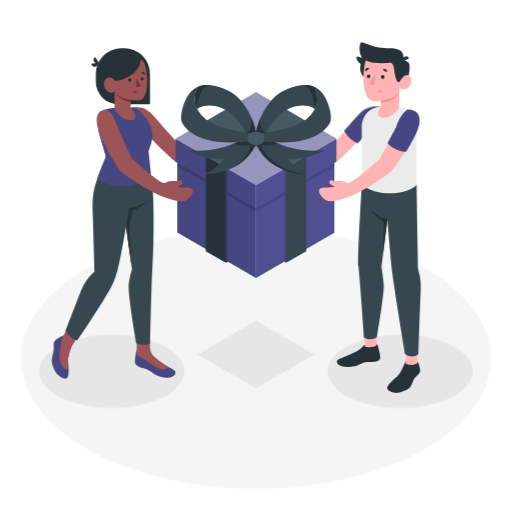
t = 0.00 s
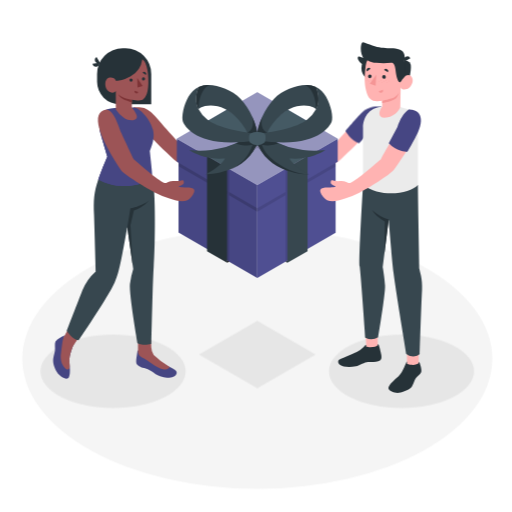
t = 0.26 s
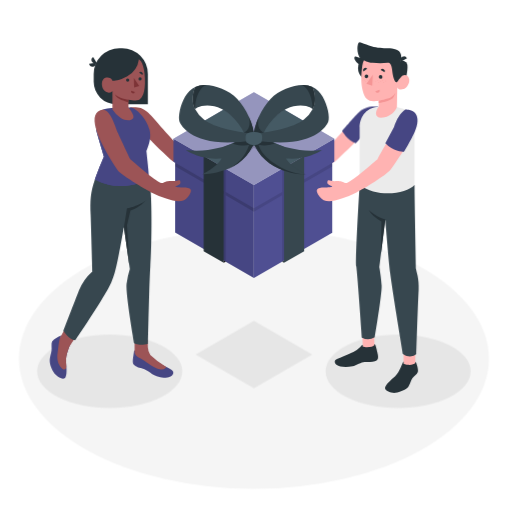
t = 0.49 s
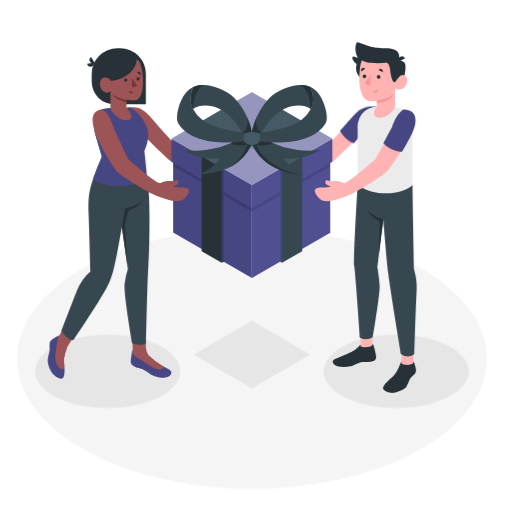
t = 0.75 s
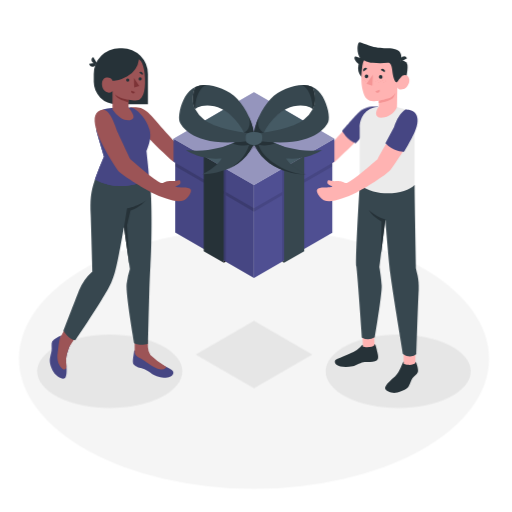
t = 1.01 s
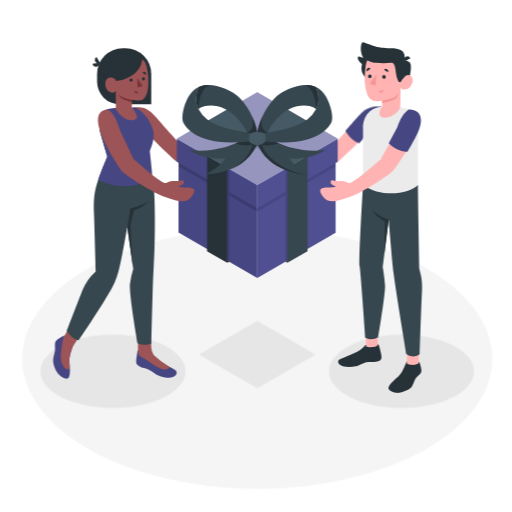
t = 1.24 s

The animated SVG that drew these frames (rendered in a browser with its animation timeline set to each time). Animation: 1 CSS @keyframes rule; one cycle of 1.50 s, repeats indefinitely.

<svg class="animated" id="freepik_stories-gift" xmlns="http://www.w3.org/2000/svg" viewBox="0 0 500 500" version="1.1" xmlns:xlink="http://www.w3.org/1999/xlink" xmlns:svgjs="http://svgjs.com/svgjs"><style>svg#freepik_stories-gift:not(.animated) .animable {opacity: 0;}svg#freepik_stories-gift.animated #freepik--Floor--inject-41 {animation: 1.5s Infinite  linear shake;animation-delay: 0s;}svg#freepik_stories-gift.animated #freepik--Shadow--inject-41 {animation: 1.5s Infinite  linear shake;animation-delay: 0s;}svg#freepik_stories-gift.animated #freepik--Characters--inject-41 {animation: 1.5s Infinite  linear shake;animation-delay: 0s;}            @keyframes shake {                10%, 90% {                    transform: translate3d(-1px, 0, 0);                  }                  20%, 80% {                    transform: translate3d(2px, 0, 0);                  }                  30%, 50%, 70% {                    transform: translate3d(-4px, 0, 0);                  }                  40%, 60% {                    transform: translate3d(4px, 0, 0);                  }            }        </style><g id="freepik--Floor--inject-41" class="animable" style="transform-origin: 250px 350.25px;"><ellipse id="freepik--floor--inject-41" cx="250" cy="350.25" rx="229.53" ry="127.09" style="fill: rgb(245, 245, 245); transform-origin: 250px 350.25px;" class="animable"></ellipse></g><g id="freepik--Shadow--inject-41" class="animable" style="transform-origin: 249.998px 355.915px;"><path id="freepik--shadow--inject-41" d="M59,388c27.69,14,72.57,14,100.25,0s27.69-36.75,0-50.78-72.56-14-100.25,0S31.34,374,59,388Z" style="fill: rgb(230, 230, 230); transform-origin: 109.129px 362.604px;" class="animable"></path><path id="freepik--shadow--inject-41" d="M441,388c-27.68,14-72.57,14-100.25,0s-27.68-36.75,0-50.78,72.57-14,100.25,0S468.66,374,441,388Z" style="fill: rgb(230, 230, 230); transform-origin: 390.871px 362.604px;" class="animable"></path><polygon id="freepik--shadow--inject-41" points="307 346.24 250 313.33 193 346.24 250 379.14 307 346.24" style="fill: rgb(230, 230, 230); transform-origin: 250px 346.235px;" class="animable"></polygon></g><g id="freepik--Characters--inject-41" class="animable animator-active" style="transform-origin: 230.806px 212.42px;"><g id="freepik--character-boy--inject-41" class="animable" style="transform-origin: 333.79px 212.42px;"><path d="M331.45,155.65c18.8-16.92,39-38.14,39.28-50.82-8.73-.2-10.73,0-16.44,4.33-5.08,3.86-25.93,30.25-33,34.82-9.36,2.35-26.2,5.09-34.31,5.24a5.86,5.86,0,0,1-3.91-1.44c-2.93-2.52-5.21-2.44-8.4-4-2.5-1.24-3.47-2.66-4-2.22s-1.55,2.27-.16,4.3A16.2,16.2,0,0,0,273.7,149a32.6,32.6,0,0,1-8.78-2.27c-6.73-2.7-10.08-1.86-7.39,7,1.68,5.54,6.47,8.89,20,9.24a103.78,103.78,0,0,0,14.91-.39c9.9-1.29,21.28-1.49,29.36-2.51A17.88,17.88,0,0,0,331.45,155.65Z" style="fill: rgb(255, 179, 178); transform-origin: 313.665px 133.929px;" id="elmwo67idcg1m" class="animable"></path><g id="freepik--Character--inject-41" class="animable" style="transform-origin: 370.002px 212.42px;"><path d="M371.67,104.28c-6.46-1.19-14.18.5-19.33,5.49s-16.31,18-16.31,18,5.37,10.07,13.45,12.06l8-8.73Z" style="fill: rgb(79, 79, 146); transform-origin: 353.85px 121.872px;" id="el88dr91dedbl" class="animable"></path><g id="elzveek1yhsq"><path d="M371.67,104.28c-6.46-1.19-14.18.5-19.33,5.49s-16.31,18-16.31,18,5.37,10.07,13.45,12.06l8-8.73Z" style="opacity: 0.1; transform-origin: 353.85px 121.872px;" class="animable"></path></g><rect x="396.18" y="343.7" width="11.47" height="16.7" style="fill: rgb(255, 179, 178); transform-origin: 401.915px 352.05px;" id="eltfb6n28x0v9" class="animable"></rect><g id="elgqesmpb6r9"><rect x="356.13" y="323.22" width="11.47" height="16.7" style="fill: rgb(255, 179, 178); transform-origin: 361.865px 331.57px; transform: rotate(-1.97deg);" class="animable"></rect></g><path d="M406.89,180.65c0,11,1.42,81.8,1.42,81.8.27,3.16,3.22,9,2.58,21.07-.87,16.44-2.29,62.12-2.29,62.12s-5.38,5.33-13,0c0,0-10.38-62.06-12.44-78.36-1.79-14.22-4.84-52.85-4.84-52.85l-5.84,46.37s1.87,10.69,2.29,18.24-6.74,50.22-6.74,50.22a12.54,12.54,0,0,1-12.48.48S351.15,267,350,260.15s3.28-79.5,3.28-79.5Z" style="fill: rgb(55, 71, 79); transform-origin: 380.395px 264.329px;" id="eli1y0h1ze5zi" class="animable"></path><path d="M389.63,104.8c.86.21,5.79,1.37,10.48,2.61a9.1,9.1,0,0,1,6.78,8.81v64.43c-8,8.75-36.08,12.83-53.64,0V124.74c0-8.93,5-19.66,18.67-20.46Z" style="fill: rgb(235, 235, 235); transform-origin: 380.07px 146.547px;" id="elicsie0983v8" class="animable"></path><path d="M393.49,59.08a6.1,6.1,0,0,1,5.06,1.78c2.17,2.22,1.72,6.33,0,15.78l-6.71.77Z" style="fill: rgb(38, 50, 56); transform-origin: 395.927px 68.2242px;" id="eloem0ff48w4" class="animable"></path><path d="M354.35,56.35a10.47,10.47,0,0,1-4.2-.86c-2.06-1.18-2.6,1.16-1.47,3.2a9.6,9.6,0,0,0,7.79,5.18c.06-.29,1.93-5.24,1.93-5.24Z" style="fill: rgb(38, 50, 56); transform-origin: 353.25px 59.5212px;" id="elcvj7uno9c5" class="animable"></path><circle cx="364.81" cy="66.31" r="13.11" style="fill: rgb(38, 50, 56); transform-origin: 364.81px 66.31px;" id="eldz5cdsgik6b" class="animable"></circle><path d="M390.34,77.41c1,.6,2.42-1.32,3.65-2.6s5.24-3,7.24,1.17-1.77,10-4.93,11c-5.44,1.71-6.26-1.78-6.26-1.78l-.41,19.63s-3.57,8.72-13.22,10-7.66-6.65-4.49-10.55v-6s-4.93.75-7.33.37c-4-.62-6.53-3.77-7.74-8.11-1.95-7-2.69-12.58-1-26.26,1.82-15,19.27-15.16,28.69-9.23S390.34,77.41,390.34,77.41Z" style="fill: rgb(255, 179, 178); transform-origin: 378.349px 83.1881px;" id="elfl48o39ljn" class="animable"></path><path d="M389.84,80.19c.47-.18,2.91-4.25,4.15-5.38,1.72-1.57-.5-15.73-.5-15.73s1.74-5.37-1.66-8.93-10-3-14.79-3.14c-5-.18-10.38-.48-17.21-3.45s-7.35-3.32-8.2-.32-1.17,9.88,2.91,14.49l3.4,1.24s1.83,1.63,8.21,2.41a66.55,66.55,0,0,0,14.42,0c1.85-.25,3.82,1,4.44,6.88C385.47,72.52,387,81.26,389.84,80.19Z" style="fill: rgb(38, 50, 56); transform-origin: 372.871px 60.7171px;" id="elutvgwh7q61q" class="animable"></path><path d="M393.48,60.18l6-3.23a3.32,3.32,0,0,0-4.57-1.51A3.59,3.59,0,0,0,393.48,60.18Z" style="fill: rgb(38, 50, 56); transform-origin: 396.287px 57.6133px;" id="elw1l7au7xxdi" class="animable"></path><path d="M371.93,98.31s8.94-1.8,12.06-3.46a10.3,10.3,0,0,0,4.32-4.28,14,14,0,0,1-2.45,5c-2.29,2.92-13.93,5.07-13.93,5.07Z" style="fill: rgb(245, 149, 149); transform-origin: 380.12px 95.605px;" id="elfc2m8wrvwp9" class="animable"></path><path d="M371.93,75.18a1.8,1.8,0,1,0,1.79-1.87A1.85,1.85,0,0,0,371.93,75.18Z" style="fill: rgb(38, 50, 56); transform-origin: 373.729px 75.11px;" id="elcktio225rz8" class="animable"></path><path d="M373.63,79.86a.25.25,0,1,0,.5,0,.25.25,0,1,0-.5,0Z" style="fill: rgb(245, 149, 149); transform-origin: 373.88px 79.86px;" id="elxg65qohfkaj" class="animable"></path><path d="M375.64,78.72a.25.25,0,0,0,.25.26.26.26,0,0,0,.26-.26.26.26,0,1,0-.51,0Z" style="fill: rgb(245, 149, 149); transform-origin: 375.895px 78.6947px;" id="eluppcix86xn" class="animable"></path><path d="M376.66,80.72a.24.24,0,0,0,.25.26.26.26,0,0,0,.26-.26.26.26,0,0,0-.26-.26A.26.26,0,0,0,376.66,80.72Z" style="fill: rgb(245, 149, 149); transform-origin: 376.915px 80.7201px;" id="el44oe5r335p7" class="animable"></path><path d="M378.33,79a.27.27,0,0,0,.26.27.26.26,0,0,0,.25-.27.26.26,0,0,0-.25-.26A.26.26,0,0,0,378.33,79Z" style="fill: rgb(245, 149, 149); transform-origin: 378.585px 79.005px;" id="elup1oigo2qc" class="animable"></path><path d="M370.8,78.46a.25.25,0,1,0,.5,0,.25.25,0,1,0-.5,0Z" style="fill: rgb(245, 149, 149); transform-origin: 371.05px 78.46px;" id="eluevzk2objs" class="animable"></path><path d="M371.39,80.72a.24.24,0,0,0,.25.26.25.25,0,0,0,.25-.26.25.25,0,1,0-.5,0Z" style="fill: rgb(245, 149, 149); transform-origin: 371.64px 80.7251px;" id="elxnperq9brx" class="animable"></path><path d="M368.61,79.25a.25.25,0,1,0,.5,0,.25.25,0,1,0-.5,0Z" style="fill: rgb(245, 149, 149); transform-origin: 368.86px 79.25px;" id="elcexm6kw5mb9" class="animable"></path><path d="M360.81,78.36a.26.26,0,0,0,.25.26.26.26,0,0,0,.25-.27.26.26,0,0,0-.25-.26A.26.26,0,0,0,360.81,78.36Z" style="fill: rgb(245, 149, 149); transform-origin: 361.06px 78.355px;" id="elonzrmhbpb6" class="animable"></path><path d="M359.05,79.59a.25.25,0,0,0,.25.26.26.26,0,0,0,.25-.26.25.25,0,1,0-.5,0Z" style="fill: rgb(245, 149, 149); transform-origin: 359.3px 79.595px;" id="el6ugvfcacevl" class="animable"></path><path d="M357.67,78.27a.26.26,0,0,0,.25.27.27.27,0,0,0,0-.53A.26.26,0,0,0,357.67,78.27Z" style="fill: rgb(245, 149, 149); transform-origin: 357.904px 78.275px;" id="el0cvtr7m22cdi" class="animable"></path><path d="M356,78.88a.26.26,0,1,0,.51,0,.26.26,0,0,0-.25-.26A.26.26,0,0,0,356,78.88Z" style="fill: rgb(245, 149, 149); transform-origin: 356.255px 78.9054px;" id="eli5g0ar1sgi" class="animable"></path><path d="M355.72,76.92a.26.26,0,0,0,.25.27.27.27,0,0,0,0-.53A.26.26,0,0,0,355.72,76.92Z" style="fill: rgb(245, 149, 149); transform-origin: 355.954px 76.925px;" id="elnj9jp7mistb" class="animable"></path><path d="M373.83,68.42l3.83,2.11a2.29,2.29,0,0,0-.89-3A2.14,2.14,0,0,0,373.83,68.42Z" style="fill: rgb(38, 50, 56); transform-origin: 375.866px 68.8956px;" id="elcs06as4xgc" class="animable"></path><path d="M372.74,87.55l-4.09,1.53a2.16,2.16,0,0,0,2.78,1.36A2.28,2.28,0,0,0,372.74,87.55Z" style="fill: rgb(245, 149, 149); transform-origin: 370.762px 89.0581px;" id="el54k9cmsoq4g" class="animable"></path><path d="M357.07,69.91l3.5-2.69a2.13,2.13,0,0,0-3-.47A2.32,2.32,0,0,0,357.07,69.91Z" style="fill: rgb(38, 50, 56); transform-origin: 358.615px 68.1204px;" id="el5vgrknku6zc" class="animable"></path><path d="M358.15,74.67a1.79,1.79,0,1,0,1.79-1.87A1.84,1.84,0,0,0,358.15,74.67Z" style="fill: rgb(38, 50, 56); transform-origin: 359.939px 74.59px;" id="elnmb99bzgmdr" class="animable"></path><polygon points="366.15 72.97 365.56 83.74 359.94 81.82 366.15 72.97" style="fill: rgb(245, 149, 149); transform-origin: 363.045px 78.355px;" id="elr1zdyjwm09" class="animable"></polygon><path d="M396.18,354.74V353.1c-1.1.48-3.65,10.21-8.2,14.36-3.62,3.3-8.55,7.11-9.81,10.79s6.87,5.94,10.25,5.34c3.93-.7,10.74-3.46,12.45-6s2.5-6.34,3.89-8.22,4.59-4,5.34-6.15c.42-1.19-.07-3.81-.65-6-.54-2-1.11-4.26-1.8-4.07,0,.25,0,1.25,0,1.25-.84.93-3.14,1.84-5.74,1.94C400.23,356.36,396.16,356,396.18,354.74Z" style="fill: rgb(38, 50, 56); transform-origin: 394.148px 368.393px;" id="elceeed5gcc" class="animable"></path><path d="M356.3,336.58c-.6,0-1.08.86-2.4,2.28a25.24,25.24,0,0,1-6.74,4.86c-4.3,2.15-12.65,5.45-16.43,7.16-2.36,1.06-2.25,3.91.19,5.53s8.33,2.8,15.41,1.21c3.85-.86,8.87-4.42,12-4.23s9.12.15,11.47-1.46,1.4-5.07.74-8c-.72-3.23-1.76-8.18-2.83-8l0,1c-1.38,2.08-8.4,2.94-11.43,1.4Z" style="fill: rgb(38, 50, 56); transform-origin: 350.162px 347.149px;" id="elyy1jzr1ickp" class="animable"></path><path d="M378.35,214.43a42.47,42.47,0,0,1-16-9.16s3.09,5.77,12.25,11.14l-.5,31.54Z" style="fill: rgb(38, 50, 56); transform-origin: 370.35px 226.61px;" id="elita0tqw7zxf" class="animable"></path></g></g><g id="freepik--character-girl--inject-41" class="animable" style="transform-origin: 147.018px 208.495px;"><path d="M168.56,155.65c-18.81-16.92-39.05-38.14-39.28-50.82,8.72-.2,10.73,0,16.43,4.33,5.08,3.86,25.93,30.25,33,34.82,9.36,2.35,26.21,5.09,34.31,5.24a5.86,5.86,0,0,0,3.91-1.44c2.93-2.52,5.21-2.44,8.4-4,2.51-1.24,3.47-2.66,4-2.22.69.56,1.55,2.27.16,4.3A16.2,16.2,0,0,1,226.3,149a32.6,32.6,0,0,0,8.78-2.27c6.73-2.7,10.08-1.86,7.4,7-1.68,5.54-6.48,8.89-20,9.24a103.78,103.78,0,0,1-14.91-.39c-9.9-1.29-21.27-1.49-29.35-2.51A17.82,17.82,0,0,1,168.56,155.65Z" style="fill: rgb(156, 84, 86); transform-origin: 186.342px 133.929px;" id="el8vj1x06s19c" class="animable"></path><path d="M118.53,47.16h2.91a25,25,0,0,1,25,25v29.62a0,0,0,0,1,0,0h-31A21.91,21.91,0,0,1,93.55,79.85V72.14a25,25,0,0,1,25-25Z" style="fill: rgb(38, 50, 56); transform-origin: 119.995px 74.46px;" id="elskkwleokse" class="animable"></path><path d="M69.67,337.45l1.2-1.24c-.92,1.93-4.74,10.4-4.35,16.88.31,5.15,1.24,11.66-.52,15.36-1.82,3.86-9-1.18-11.06-4.12-2.46-3.41-4.67-8.83-4.26-13.43.29-3.23,1.43-6.29,1.76-8.73s-.54-6.38.49-8.57c.56-1.21,2.86-2.82,4.92-4.07,1.89-1.14,4-2.4,4.35-1.75l-.92.94c-.05,1.31,1,3.7,2.91,5.68C65.41,335.69,68.73,338.43,69.67,337.45Z" style="fill: rgb(79, 79, 146); transform-origin: 60.7503px 348.726px;" id="el52vbgvn4x9" class="animable"></path><g id="el8asyjbkrf0g"><path d="M69.67,337.45l1.2-1.24c-.92,1.93-4.74,10.4-4.35,16.88.31,5.15,1.24,11.66-.52,15.36-1.82,3.86-9-1.18-11.06-4.12-2.46-3.41-4.67-8.83-4.26-13.43.29-3.23,1.43-6.29,1.76-8.73s-.54-6.38.49-8.57c.56-1.21,2.86-2.82,4.92-4.07,1.89-1.14,4-2.4,4.35-1.75l-.92.94c-.05,1.31,1,3.7,2.91,5.68C65.41,335.69,68.73,338.43,69.67,337.45Z" style="opacity: 0.1; transform-origin: 60.7503px 348.726px;" class="animable"></path></g><path d="M66.86,357.69c-.11-1.58-.25-3.15-.34-4.61-.27-4.53,1.51-10,2.93-13.59.81-2,8.36-12.77,8.36-12.77l-10.54-9-6,11h0l-.21.21,0,.07c-1.33,2.2-2,10.86-2.79,16.19-.52,3.57-.23,9,2.76,12.83C63.91,361.63,66.57,362.22,66.86,357.69Z" style="fill: rgb(156, 84, 86); transform-origin: 67.9357px 339.314px;" id="elhtg43jnb4yt" class="animable"></path><path d="M133.53,342.16a.81.81,0,0,0-.59.74c-.14,1-.3,2.82-.6,4.5-.41,2.24-.82,5.46-.42,7.24s4.59,4.31,7.41,4.68,7.67,3,9.94,5c2.78,2.44,8.67,4.4,12.63,4.45,4.64.05,8.28-1,9.34-4.4.44-1.41-.72-3.13-6.71-5.87,0,0-3-1.52-4.75-2.56-8.67-5.23-11.65-8.24-14.24-13.69Z" style="fill: rgb(79, 79, 146); transform-origin: 151.54px 355.466px;" id="elijt3b4i9mn" class="animable"></path><g id="elw551n7nborh"><path d="M133.53,342.16a.81.81,0,0,0-.59.74c-.14,1-.3,2.82-.6,4.5-.41,2.24-.82,5.46-.42,7.24s4.59,4.31,7.41,4.68,7.67,3,9.94,5c2.78,2.44,8.67,4.4,12.63,4.45,4.64.05,8.28-1,9.34-4.4.44-1.41-.72-3.13-6.71-5.87,0,0-3-1.52-4.75-2.56-8.67-5.23-11.65-8.24-14.24-13.69Z" style="opacity: 0.1; transform-origin: 151.54px 355.466px;" class="animable"></path></g><path d="M148.85,346.7a15.26,15.26,0,0,1-2.39-7.62l-.19-7.39H133.49l0,10.46,0,1.6c.72,5.08,5.51,5.68,9.51,8.49,2,1.4,9.78,7.38,15,8.35,4.26.78,5.85-.9,6.42-2.1A84.62,84.62,0,0,1,148.85,346.7Z" style="fill: rgb(156, 84, 86); transform-origin: 148.955px 346.24px;" id="elji06iybw9pf" class="animable"></path><path d="M92.23,265.14a49.54,49.54,0,0,0-13,18.36C75.29,293.53,64,322.92,64,322.92s4.94,8.67,11.66,9.26c0,0,31.91-46.93,35.58-57.9,3.72-5.6,8.37-33.18,11.74-52.26l.12.21,5.74,40.48a86.8,86.8,0,0,0-3.21,14.55c-1,9.93,7.41,58,7.41,58s5.71,3,13.61.35c0,0,1.27-62.68,2.17-74.65,1.5-20.09,2.23-76.75-1.45-88.64l-52.65,2.94,0,0c-4.37,12.62-4.71,20.68-4.15,34.52C91.09,224.08,92.23,265.14,92.23,265.14Z" style="fill: rgb(55, 71, 79); transform-origin: 107.024px 254.512px;" id="elfa74n45tsv8" class="animable"></path><path d="M123.07,222.23l3-18.69s12.65-2.63,18.39-8c0,0-6,7.49-15,9.94l-3.36,14.39,2.29,39.73Z" style="fill: rgb(38, 50, 56); transform-origin: 133.765px 227.57px;" id="el55pl7l9ip2k" class="animable"></path><path d="M110.92,105.37h0c-11.81.81-15.52,5.65-15.6,12.76a53.3,53.3,0,0,0,2.83,16.69L103.51,153s-4.44,10.08-8.84,22.32c20.66,11.53,46.45,5.47,52.67-2.94.26-1.79-1.34-15.74-2.32-24.86,3.64-9.12,4.6-14.91,3.06-20.94-2.85-11.2-13.91-22.11-18.8-21.72Z" style="fill: rgb(79, 79, 146); transform-origin: 121.728px 143.269px;" id="eldqkbr28d5r" class="animable"></path><g id="el0lulznc1tfni"><path d="M110.92,105.37h0c-11.81.81-15.52,5.65-15.6,12.76a53.3,53.3,0,0,0,2.83,16.69L103.51,153s-4.44,10.08-8.84,22.32c20.66,11.53,46.45,5.47,52.67-2.94.26-1.79-1.34-15.74-2.32-24.86,3.64-9.12,4.6-14.91,3.06-20.94-2.85-11.2-13.91-22.11-18.8-21.72Z" style="opacity: 0.1; transform-origin: 121.728px 143.269px;" class="animable"></path></g><path d="M137.14,178.86l-18.21-19.63-23.24-35.3a54.9,54.9,0,0,0,2.46,10.89L103.51,153s-4.44,10.08-8.84,22.32C109.14,183.37,126.13,182.81,137.14,178.86Z" style="fill: rgb(79, 79, 146); transform-origin: 115.905px 152.795px;" id="elorxdx7rl17g" class="animable"></path><g id="el2s665k53518"><path d="M137.14,178.86l-18.21-19.63-23.24-35.3a54.9,54.9,0,0,0,2.46,10.89L103.51,153s-4.44,10.08-8.84,22.32C109.14,183.37,126.13,182.81,137.14,178.86Z" style="opacity: 0.1; transform-origin: 115.905px 152.795px;" class="animable"></path></g><path d="M93,55.65l3.58,5.74a3.28,3.28,0,0,1-4.66-1A3.56,3.56,0,0,1,93,55.65Z" style="fill: rgb(38, 50, 56); transform-origin: 94.008px 58.8082px;" id="elzp1wo6y8z3i" class="animable"></path><path d="M89.09,62.2l6.7-1A3.29,3.29,0,0,1,93,65.13,3.55,3.55,0,0,1,89.09,62.2Z" style="fill: rgb(38, 50, 56); transform-origin: 92.4743px 63.1769px;" id="elxtm1fx6qa58" class="animable"></path><path d="M137.74,57.85c2.79,1.65,6.24,8.68,5.9,23.4-.29,12.48-4.33,15.56-6.36,16.45s-5.95.35-9.76-.29v7.49s5.27,6.12,4.93,9.55-7.6,4.25-12.52.89a31.68,31.68,0,0,1-8.08-8.46V88.78s-2.57,3.43-6.78.64-4.36-9.71-1.92-12.19,7.71-1.7,8.7,1.73c0,0,6.07.22,14.16-4.22A22.72,22.72,0,0,0,137.74,57.85Z" style="fill: rgb(156, 84, 86); transform-origin: 122.609px 87.6656px;" id="elna3kt024swr" class="animable"></path><path d="M128.31,78.11a1.57,1.57,0,1,1-1.65-1.55A1.6,1.6,0,0,1,128.31,78.11Z" style="fill: rgb(38, 50, 56); transform-origin: 126.74px 78.1286px;" id="eljxed0f6hm3o" class="animable"></path><path d="M130.13,88.69l3.64,1.17a1.88,1.88,0,0,1-2.37,1.3A2,2,0,0,1,130.13,88.69Z" style="fill: rgb(125, 51, 54); transform-origin: 131.908px 89.9671px;" id="eljb8ikmrqcmj" class="animable"></path><path d="M141.18,73.3,138,71.09a1.87,1.87,0,0,1,2.64-.54A2,2,0,0,1,141.18,73.3Z" style="fill: rgb(38, 50, 56); transform-origin: 139.755px 71.7602px;" id="elyt4xqi98z9" class="animable"></path><path d="M140.45,77a1.57,1.57,0,1,1-1.65-1.55A1.6,1.6,0,0,1,140.45,77Z" style="fill: rgb(38, 50, 56); transform-origin: 138.88px 77.0186px;" id="el5zovy4kal1a" class="animable"></path><polygon points="132.78 76.08 133.03 85.53 138 83.99 132.78 76.08" style="fill: rgb(125, 51, 54); transform-origin: 135.39px 80.805px;" id="elhguxqws6isp" class="animable"></polygon><path d="M127.52,97.41c-4-.52-12.27-2.89-13.55-6.16a8.41,8.41,0,0,0,2.89,4.17c2.47,2.11,10.66,4.49,10.66,4.49Z" style="fill: rgb(125, 51, 54); transform-origin: 120.745px 95.58px;" id="elxys4aykh8h" class="animable"></path></g><g id="freepik--gift-box--inject-41" class="animable" style="transform-origin: 250px 177.199px;"><polygon points="250 271.42 173.08 226.96 173.08 158.99 171.46 158.06 171.46 135.38 250 180.73 250 271.42" style="fill: rgb(79, 79, 146); transform-origin: 210.73px 203.4px;" id="elr904tjnxrgi" class="animable"></polygon><g id="elxpsnex6z99k"><polygon points="250 271.42 173.08 226.96 173.08 158.99 171.46 158.06 171.46 135.38 250 180.73 250 271.42" style="opacity: 0.1; transform-origin: 210.73px 203.4px;" class="animable"></polygon></g><g id="elcjxj3dznbap"><polygon points="250 203.4 222.46 187.5 222.45 164.79 220.56 163.73 220.55 186.4 173.08 158.99 173.08 162.25 220.55 189.65 220.54 254.41 222.47 255.52 222.46 190.75 250 206.65 250 203.4" style="opacity: 0.15; transform-origin: 211.54px 207.255px;" class="animable"></polygon></g><polygon points="250 271.42 326.5 227.28 326.5 159.23 328.54 158.06 328.54 135.38 250 180.73 250 271.42" style="fill: rgb(79, 79, 146); transform-origin: 289.27px 203.4px;" id="elw0bgfxu586o" class="animable"></polygon><g id="el6imsvwomzot"><polygon points="326.5 159.23 279.45 186.4 279.44 163.73 277.55 164.79 277.55 187.5 250 203.4 250 206.65 277.54 190.76 277.53 255.52 279.46 254.41 279.45 189.67 326.5 162.53 326.5 159.23" style="opacity: 0.1; transform-origin: 288.25px 207.375px;" class="animable"></polygon></g><polygon points="328.54 135.38 250 90.04 171.46 135.38 250 180.73 328.54 135.38" style="fill: rgb(79, 79, 146); transform-origin: 250px 135.385px;" id="elyxb9hpejpzk" class="animable"></polygon><g id="el0t5arqv288vf"><polygon points="328.54 135.38 250 90.04 171.46 135.38 250 180.73 328.54 135.38" style="fill: rgb(255, 255, 255); opacity: 0.4; transform-origin: 250px 135.385px;" class="animable"></polygon></g><g id="elkcsh0yf64ms"><polyline points="236.78 136.28 199.24 119.38 200.91 118.38 238.77 135.39" style="opacity: 0.15; transform-origin: 219.005px 127.33px;" class="animable"></polyline></g><g id="ell7gdrltadr"><polyline points="263.21 136.28 300.75 119.38 299.07 118.38 261.21 135.39" style="opacity: 0.15; transform-origin: 280.98px 127.33px;" class="animable"></polyline></g><g id="elu61u9wg9ic"><polygon points="279.44 163.73 251.57 143.04 251.57 143.03 250 141.86 249.99 141.87 249.99 141.86 248.41 143.03 248.42 143.04 220.54 163.73 222.44 164.79 249.99 144.21 277.55 164.79 279.44 163.73" style="opacity: 0.15; transform-origin: 249.99px 153.325px;" class="animable"></polygon></g><polygon points="299.09 152.39 299.09 245.33 279.46 256.67 279.44 163.73 299.09 152.39" style="fill: rgb(55, 71, 79); transform-origin: 289.265px 204.53px;" id="ell3qjwb3ki7f" class="animable"></polygon><polygon points="279.46 256.67 277.53 255.52 279.46 254.41 279.46 256.67" style="fill: rgb(38, 50, 56); transform-origin: 278.495px 255.54px;" id="eldgmnmclb0lr" class="animable"></polygon><polygon points="200.91 152.39 200.91 245.33 220.54 256.67 220.56 163.73 200.91 152.39" style="fill: rgb(38, 50, 56); transform-origin: 210.735px 204.53px;" id="eleulz6hw2z97" class="animable"></polygon><polygon points="220.54 256.67 222.47 255.52 220.54 254.41 220.54 256.67" id="elqnivvfzyn6" class="animable" style="transform-origin: 221.505px 255.54px;"></polygon><polygon points="220.56 163.73 250.01 141.87 261.24 135.38 299.09 118.38 279.46 107.04 250.01 128.9 238.79 135.39 200.91 152.39 220.56 163.73" style="fill: rgb(69, 90, 100); transform-origin: 250px 135.385px;" id="el7zkq54vtfyo" class="animable"></polygon><polygon points="238.79 135.39 236.79 136.28 243.4 139.21 248.43 143.03 250.01 141.86 245.1 138.22 238.79 135.39" style="fill: rgb(38, 50, 56); transform-origin: 243.4px 139.21px;" id="el4jepsdgx20x" class="animable"></polygon><polygon points="279.44 163.73 245.1 138.22 200.91 118.38 220.55 107.04 254.92 132.55 299.09 152.39 279.44 163.73" style="fill: rgb(69, 90, 100); transform-origin: 250px 135.385px;" id="el0oecvx1s1s9f" class="animable"></polygon><path d="M243.84,131.66s-23.07,19.15-60.74,14.79c0,0,16,10.47,35.56,8.1,0,0-2.81,7.14-19.29,15.83,0,0,41.17.38,51.81-33.8Z" style="fill: rgb(55, 71, 79); transform-origin: 217.14px 151.02px;" id="elics7tdsd3q" class="animable"></path><path d="M222.15,166c11.4-4.28,23.84-12.72,29-29.39l-7.34-4.92h0A65.23,65.23,0,0,1,229.3,140h0s8,3.5,16.16,1.34A40.15,40.15,0,0,1,222.15,166Z" style="fill: rgb(38, 50, 56); transform-origin: 236.65px 148.845px;" id="el8lwaqciptjm" class="animable"></path><path d="M192.69,106.61s4.58-5.36,18.63-2.94c8.48,1.47,22.88,11.35,30,27.81.9,2.08,2.92,2.78,4,4.18a8,8,0,0,0,.82.88l4.45.05c0-15.38-8.63-30.9-16.79-39.88S212.2,83.34,202.62,83a21.5,21.5,0,0,0-9.88,1.9C190.13,92.17,189.05,99.38,192.69,106.61Z" style="fill: rgb(55, 71, 79); transform-origin: 220.471px 109.784px;" id="elupir91fwlbj" class="animable"></path><path d="M240.34,129.41h0s8-2.7,4.71-15.52a54.67,54.67,0,0,1,5.51,22.71l-4.45-.05a8,8,0,0,1-.82-.88c-1.08-1.4-3.1-2.1-4-4.18C241,130.77,240.67,130.09,240.34,129.41Z" style="fill: rgb(38, 50, 56); transform-origin: 245.45px 125.245px;" id="el0up9ur1xr6x" class="animable"></path><path d="M200.89,116.46a32,32,0,0,1-8.2-9.86c-3.65-7.23-2.57-14.44,0-21.73-8.24,3.64-13.16,14.35-15,23-1,4.84-1.12,9-.3,11,2.31,5.44,15.84,27.42,73.79,17.74l-.06-6.09C236.61,129.62,211.27,125.2,200.89,116.46Z" style="fill: rgb(55, 71, 79); transform-origin: 214.014px 111.956px;" id="eldescemo1ik8" class="animable"></path><path d="M192.69,106.61S192,89.67,202.62,83a21.5,21.5,0,0,0-9.88,1.9C190.13,92.17,189.05,99.38,192.69,106.61Z" style="fill: rgb(38, 50, 56); transform-origin: 196.486px 94.7935px;" id="eljldu1lj1o6r" class="animable"></path><path d="M256.16,131.66s23.07,19.15,60.74,14.79c0,0-16,10.47-35.56,8.1,0,0,2.81,7.14,19.29,15.83,0,0-41.17.38-51.81-33.8Z" style="fill: rgb(55, 71, 79); transform-origin: 282.86px 151.02px;" id="el5zc3ymxztw4" class="animable"></path><path d="M254.54,141.32c8.12,2.16,16.16-1.34,16.16-1.34h0l-1.51-.68-.23-.1-1.34-.63-.3-.14-1.22-.61a2.85,2.85,0,0,1-.3-.16c-.39-.19-.76-.39-1.13-.58l-.3-.16-1-.57-.29-.16-.94-.54-.26-.15L261,135l-.24-.14-.76-.48-.22-.14-.67-.44-.2-.13-.58-.39-.17-.12-.49-.34-.15-.11-.39-.28-.13-.1-.29-.22-.13-.1-.18-.13-.12-.09-.06-.06-.07-.05h0l-2.4,1.61-4.94,3.31c10.63,34.18,51.8,33.8,51.81,33.8h0C279.44,169.4,257.19,153.33,254.54,141.32Z" style="fill: rgb(38, 50, 56); transform-origin: 274.715px 151.04px;" id="elcq57akr69ei" class="animable"></path><path d="M307.31,106.61s-4.58-5.36-18.63-2.94c-8.48,1.47-22.88,11.35-30,27.81-.9,2.08-2.92,2.78-4,4.18a8,8,0,0,1-.82.88l-4.45.05c0-15.38,8.63-30.9,16.79-39.88S287.8,83.34,297.38,83a21.5,21.5,0,0,1,9.88,1.9C309.87,92.17,311,99.38,307.31,106.61Z" style="fill: rgb(55, 71, 79); transform-origin: 279.539px 109.784px;" id="elznzpby6mo4" class="animable"></path><path d="M259.66,129.41h0s-8-2.7-4.71-15.52a54.67,54.67,0,0,0-5.51,22.71l4.45-.05a8,8,0,0,0,.82-.88c1.08-1.4,3.1-2.1,4-4.18C259,130.77,259.33,130.09,259.66,129.41Z" style="fill: rgb(38, 50, 56); transform-origin: 254.55px 125.245px;" id="eldiviu3o93ig" class="animable"></path><path d="M299.11,116.46a32,32,0,0,0,8.2-9.86c3.65-7.23,2.57-14.44,0-21.73,8.24,3.64,13.16,14.35,15,23,1,4.84,1.12,9,.3,11-2.31,5.44-15.84,27.42-73.79,17.74l.06-6.09C263.39,129.62,288.73,125.2,299.11,116.46Z" style="fill: rgb(55, 71, 79); transform-origin: 285.986px 111.956px;" id="elja7i5rtzi6" class="animable"></path><path d="M307.31,106.61S308,89.67,297.38,83a21.5,21.5,0,0,1,9.88,1.9C309.87,92.17,311,99.38,307.31,106.61Z" style="fill: rgb(38, 50, 56); transform-origin: 303.524px 94.7935px;" id="el02cf0d0361j5" class="animable"></path><path d="M258,132.57a3.34,3.34,0,0,0-2-2.71A15.62,15.62,0,0,0,250,129a14.72,14.72,0,0,0-6.14,1,3.22,3.22,0,0,0-1.81,2.6c-.21,1.82-.34,4.9.86,6.65a10.61,10.61,0,0,0,7.11,2.55,10.45,10.45,0,0,0,7.07-2.55C258.28,137.47,258.16,134.39,258,132.57Z" style="fill: rgb(69, 90, 100); transform-origin: 250.006px 135.39px;" id="elpkvepnueutf" class="animable"></path></g><path id="freepik--girl-arm--inject-41" d="M116.75,165.94c-20.65-31.15-30.63-56.76-13.9-59,5.11,1.19,8.71,7.08,13.17,20.21,0,0,9.15,19.82,13.26,28.3,7.7,6.17,22.53,20,30,23.13,1.33.54,3.28-.62,4.63-1.1,3.64-1.27,5.74-.38,9.29-.69,2.78-.24,4.2-1.21,4.54-.61a3.06,3.06,0,0,1-1,4.17,7.44,7.44,0,0,1-3.68,1.48s1.68,1.27,8.14,1.25c7.25,0,10.07,1.93,4.35,9.21-3.59,4.55-9.27,5.93-22,1.35a103.9,103.9,0,0,1-13.74-5.78c-8.75-4.8-5.65-2.79-12.53-7.15C131.71,177.18,118.76,169,116.75,165.94Z" style="fill: rgb(156, 84, 86); transform-origin: 141.506px 151.702px;" class="animable"></path><g id="freepik--boy-arm--inject-41" class="animable" style="transform-origin: 360.605px 151.662px;"><path d="M383.25,165.94c24.56-33.44,33.64-56.29,16.9-58.53-5.1,1.19-8.71,7.09-13.17,20.22,0,0-12.15,19.35-16.25,27.83-7.71,6.17-22.54,20-30,23.13-1.32.54-3.28-.62-4.63-1.1-3.64-1.27-5.74-.38-9.29-.69-2.78-.24-4.2-1.21-4.54-.61a3.06,3.06,0,0,0,1,4.17,7.44,7.44,0,0,0,3.68,1.48s-1.68,1.27-8.14,1.25c-7.24,0-10.06,1.93-4.35,9.21,3.59,4.55,9.27,5.93,22,1.35a103.9,103.9,0,0,0,13.74-5.78c8.76-4.8,5.65-2.79,12.53-7.15C368.3,177.18,381.1,168.87,383.25,165.94Z" style="fill: rgb(255, 179, 178); transform-origin: 360.049px 151.942px;" id="elbi5skhp5lh8" class="animable"></path><path d="M398,106.85s5.93,0,8.92,2.92,4.11,8.29,1.09,16.54-11.27,21.75-11.27,21.75-9.72.53-18.36-8.23L387,123.77S390.33,111.68,398,106.85Z" style="fill: rgb(79, 79, 146); transform-origin: 394.087px 127.458px;" id="el8zl4kfun9dr" class="animable"></path><g id="elhmr7uted9sg"><path d="M398,106.85s5.93,0,8.92,2.92,4.11,8.29,1.09,16.54-11.27,21.75-11.27,21.75-9.72.53-18.36-8.23L387,123.77S390.33,111.68,398,106.85Z" style="opacity: 0.1; transform-origin: 394.087px 127.458px;" class="animable"></path></g></g></g><defs>     <filter id="active" height="200%">         <feMorphology in="SourceAlpha" result="DILATED" operator="dilate" radius="2"></feMorphology>                <feFlood flood-color="#32DFEC" flood-opacity="1" result="PINK"></feFlood>        <feComposite in="PINK" in2="DILATED" operator="in" result="OUTLINE"></feComposite>        <feMerge>            <feMergeNode in="OUTLINE"></feMergeNode>            <feMergeNode in="SourceGraphic"></feMergeNode>        </feMerge>    </filter>    <filter id="hover" height="200%">        <feMorphology in="SourceAlpha" result="DILATED" operator="dilate" radius="2"></feMorphology>                <feFlood flood-color="#ff0000" flood-opacity="0.5" result="PINK"></feFlood>        <feComposite in="PINK" in2="DILATED" operator="in" result="OUTLINE"></feComposite>        <feMerge>            <feMergeNode in="OUTLINE"></feMergeNode>            <feMergeNode in="SourceGraphic"></feMergeNode>        </feMerge>            <feColorMatrix type="matrix" values="0   0   0   0   0                0   1   0   0   0                0   0   0   0   0                0   0   0   1   0 "></feColorMatrix>    </filter></defs></svg>